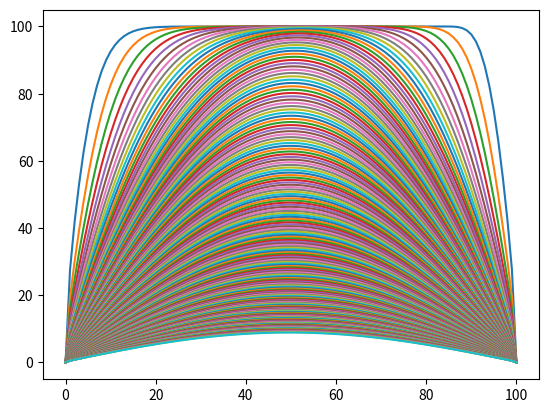

Write Python code to recreate this figure.
import numpy as np
from sympy import *
import matplotlib.pyplot as plt

var('x l A B M')

# n1 = 1 - (3*x)/l + (2*x**2)/l**2
# n2 = 4*x - (4*x**2)/l**2
# n3 = (-x)/l + (2*x**2)/l**2
n1 = 1 - (3*x) + (2*x**2)
n2 = 4*x - (4*x**2)
n3 = (-x) + (2*x**2)

A = Matrix([n1 ,n2, n3])
print(A)

dA = A.diff(x)
print(dA)

B = Transpose(A).T
print(B.T)

dB = Transpose(dA).T
print(dB.T)

M = A.multiply(B.T)
print(M)

K = dA.multiply(dB.T)
print(K)

MI = M.integrate((x,0,1))
print(MI)

KI = K.integrate((x,0,1))
print(KI)
kin = np.array(KI).astype(np.float64)
kin = kin*3
print(kin.reshape(1,9))
min = np.array(MI).astype(np.float64)
min = min*30
print(min)


# import numpy as np
# from sympy import *

na = 3
# arr = [1,2,3,4,5,6,7,8,9]
# arrM = [4,2,-1,2,16,2,-1,2,4]
# arrK = [-7,8,-1,8,16,8,-1,8,-7]
# # m = np.array(arrM, dtype = np.float64).reshape(na,na)
# # k = np.array(arrK, dtype = np.float64).reshape(na,na)
# # a = np.array(arr, dtype = np.float64).reshape(na,na)

m = np.array(min , dtype=np.float64)
k = np.array(kin , dtype=np.float64)
c = np.array([100,100,100], dtype = np.float64)
# m = np.array([1,2,3,3,5,6,7,1,9],dtype=np.float64).reshape(na,na)
# k = np.array([1,2,3,3,5,6,7,1,9],dtype=np.float64).reshape(na,na)

# print(a)
# print(m)
# print(k)
rc = 101


def mat_large(a,rc):
    mat = np.array([0]*(rc*rc),dtype = np.float64).reshape(rc,rc)
    for k in range(0,rc-2,1):
        for i in range(na):
            for j in range(na):
                mat[i+k][j+k] += a[i][j]
    return mat

def c_large(c,rc):
    C = np.array([0]*(rc),dtype = np.float64)
    for k in range(0,rc-2,1):
        for i in range(na):
            C[i+k] = c[i]   
        # C[0] = 0 #
        # C[rc-1] = 0 #
    return C

# matA = mat_large(a,rc)
matM = mat_large(m,rc)
matK = mat_large(k,rc)
# matK = -1*matK
C = c_large(c,rc)
# print(matA)
# print(C)
print(matM)
print(matK)

dx = 1/(rc-1)
dt = 0.05
D = 0.03

def new_C_calc(matM,matK,dx,dt,D,C):
    mat_lhs = (dx/(30*dt))*matM + (D/(3*dx))*matK
    # mat_lhs_inv = np.linalg.inv(mat_lhs)

    mat_rhs = (dx/(30*dt)) * np.matmul(matM,C)

    # new_C = np.copy(C)
    x = np.copy(C)
    x[0] = 0
    x[rc-1] = 0
    for r in range(20):
    # for onr in range(rc):
        for i in range(1,rc-1):
            mat1 = mat_lhs[i]
            mat1 = np.delete(mat1,i)
            px = np.delete(x,i)
            res = 0
            for k in range(rc-1):
                res += mat1[k]*px[k]
            x[i] = (mat_rhs[i] - res)/mat_lhs[i][i]
            # print(x)
    #   print(x.round(decimals=2))
    ret_c = np.copy(x)
    ret_c[0] = 0
    ret_c[rc-1] = 0
    # print(ret_c.round(2))
    return(ret_c)
        
# list_new_C = np.ndarray()
def new_C_repeat():
    new_C = C
    for i in range(200):
        new_C = new_C_calc(matM,matK,dx,dt,D,new_C)
        print(new_C.round(2))
        plt.plot(new_C)
        # list_new_C.append(new_C)

list_new_C = new_C_repeat()
plt.show()

# print(list_new_C)
